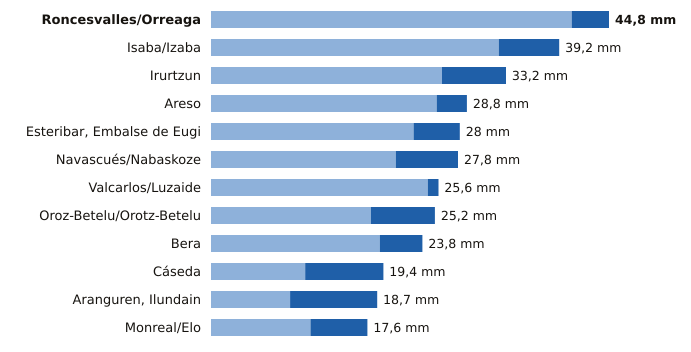

The file beside this chart, header and first rows:
estacion, provincia, indicativo, mm_6_dias_anteriores, mm_hoy, mm_7_dias, horas_de_hoy
Roncesvalles/Orreaga, Navarra, 9228T, 40.6, 4.2, 44.8, 20
Isaba/Izaba, Navarra, 9218A, 32.4, 6.8, 39.2, 20
Irurtzun, Navarra, 9274X, 26.0, 7.2, 33.2, 20
Areso, Navarra, 1033X, 25.4, 3.4, 28.8, 20
Esteribar, Embalse de Eugi, Navarra, 9257X, 22.8, 5.2, 28.0, 20
Navascués/Nabaskoze, Navarra, 9238X, 20.8, 7.0, 27.8, 20
Valcarlos/Luzaide, Navarra, 9995Y, 24.4, 1.2, 25.6, 20
Oroz-Betelu/Orotz-Betelu, Navarra, 9228J, 18.0, 7.2, 25.2, 20
Bera, Navarra, 1010X, 19.0, 4.8, 23.8, 20
Cáseda, Navarra, 9245X, 10.6, 8.8, 19.4, 20
Aranguren, Ilundain, Navarra, 9263X, 8.9, 9.8, 18.7, 20
Monreal/Elo, Navarra, 9262P, 11.2, 6.4, 17.6, 20
